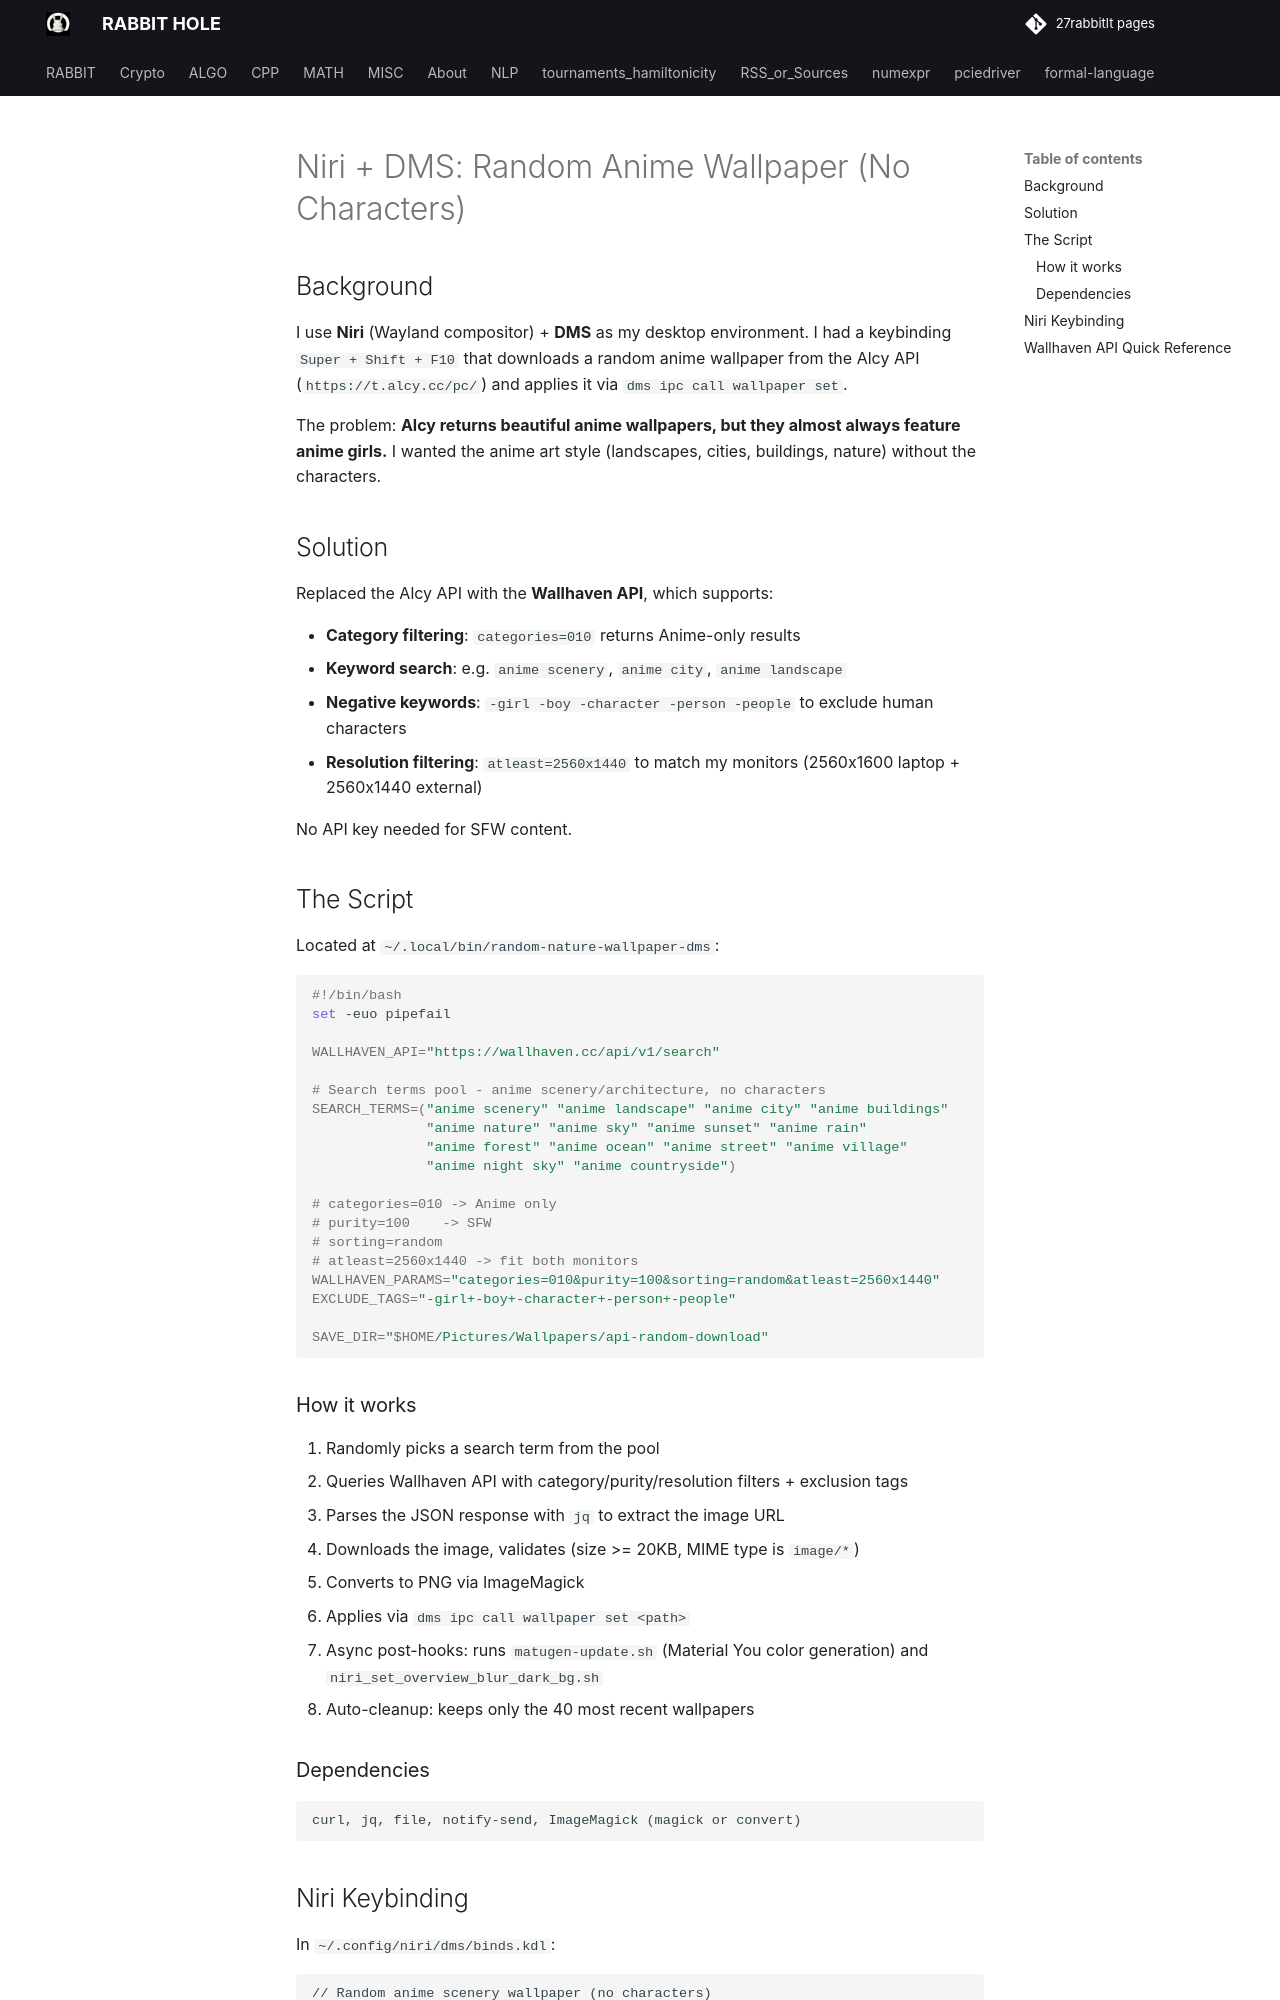

repository: 27rabbitlt/27rabbitlt.github.io · page: posts/MISC/niri-anime-wallpaper/index.html · generator: mkdocs

# Niri + DMS: Random Anime Wallpaper (No Characters)

## Background

I use **Niri** (Wayland compositor) + **DMS** as my desktop environment. I had a keybinding `Super + Shift + F10` that downloads a random anime wallpaper from the Alcy API (`https://t.alcy.cc/pc/`) and applies it via `dms ipc call wallpaper set`.

The problem: **Alcy returns beautiful anime wallpapers, but they almost always feature anime girls.** I wanted the anime art style (landscapes, cities, buildings, nature) without the characters.

## Solution

Replaced the Alcy API with the **Wallhaven API**, which supports:

- **Category filtering**: `categories=010` returns Anime-only results
- **Keyword search**: e.g. `anime scenery`, `anime city`, `anime landscape`
- **Negative keywords**: `-girl -boy -character -person -people` to exclude human characters
- **Resolution filtering**: `atleast=2560x1440` to match my monitors (2560x1600 laptop + 2560x1440 external)

No API key needed for SFW content.

## The Script

Located at `~/.local/bin/random-nature-wallpaper-dms`:

```bash
#!/bin/bash
set -euo pipefail

WALLHAVEN_API="https://wallhaven.cc/api/v1/search"

# Search terms pool - anime scenery/architecture, no characters
SEARCH_TERMS=("anime scenery" "anime landscape" "anime city" "anime buildings"
              "anime nature" "anime sky" "anime sunset" "anime rain"
              "anime forest" "anime ocean" "anime street" "anime village"
              "anime night sky" "anime countryside")

# categories=010 -> Anime only
# purity=100    -> SFW
# sorting=random
# atleast=2560x1440 -> fit both monitors
WALLHAVEN_PARAMS="categories=010&purity=100&sorting=random&atleast=2560x1440"
EXCLUDE_TAGS="-girl+-boy+-character+-person+-people"

SAVE_DIR="$HOME/Pictures/Wallpapers/api-random-download"
```

### How it works

1. Randomly picks a search term from the pool
2. Queries Wallhaven API with category/purity/resolution filters + exclusion tags
3. Parses the JSON response with `jq` to extract the image URL
4. Downloads the image, validates (size >= 20KB, MIME type is `image/*`)
5. Converts to PNG via ImageMagick
6. Applies via `dms ipc call wallpaper set <path>`
7. Async post-hooks: runs `matugen-update.sh` (Material You color generation) and `niri_set_overview_blur_dark_bg.sh`
8. Auto-cleanup: keeps only the 40 most recent wallpapers

### Dependencies

```
curl, jq, file, notify-send, ImageMagick (magick or convert)
```
